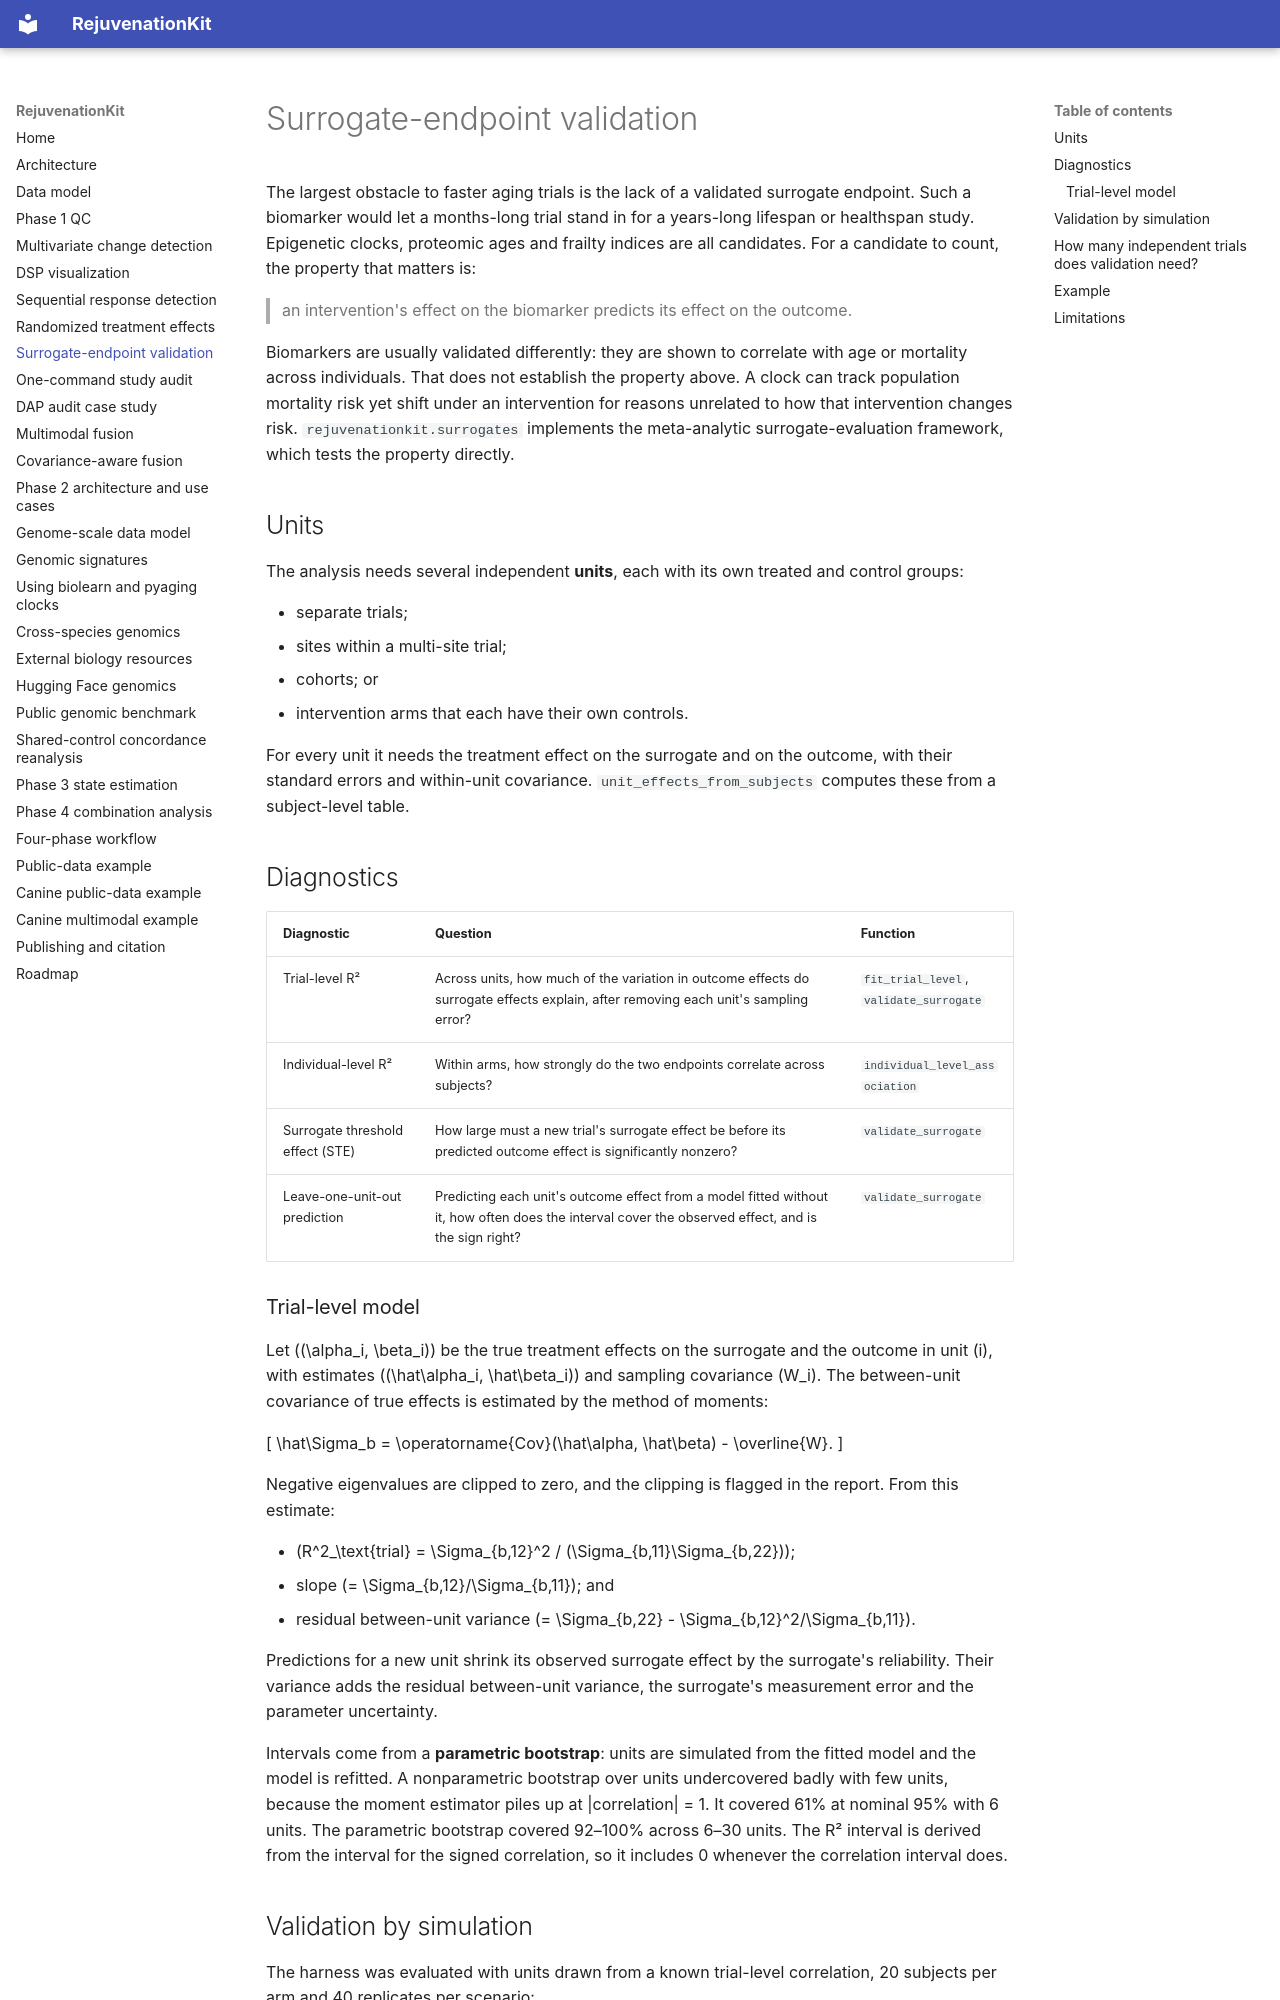

repository: weston-wang/RejuvenationKit · page: surrogate-validation/index.html · generator: mkdocs

# Surrogate-endpoint validation

The largest obstacle to faster aging trials is the lack of a validated surrogate endpoint. Such a
biomarker would let a months-long trial stand in for a years-long lifespan or healthspan study.
Epigenetic clocks, proteomic ages and frailty indices are all candidates. For a candidate to
count, the property that matters is:

> an intervention's effect on the biomarker predicts its effect on the outcome.

Biomarkers are usually validated differently: they are shown to correlate with age or mortality
across individuals. That does not establish the property above. A clock can track population
mortality risk yet shift under an intervention for reasons unrelated to how that intervention
changes risk. `rejuvenationkit.surrogates` implements the meta-analytic surrogate-evaluation
framework, which tests the property directly.

## Units

The analysis needs several independent **units**, each with its own treated and control groups:

- separate trials;
- sites within a multi-site trial;
- cohorts; or
- intervention arms that each have their own controls.

For every unit it needs the treatment effect on the surrogate and on the outcome, with their
standard errors and within-unit covariance. `unit_effects_from_subjects` computes these from a
subject-level table.

## Diagnostics

| Diagnostic | Question | Function |
|---|---|---|
| Trial-level R² | Across units, how much of the variation in outcome effects do surrogate effects explain, after removing each unit's sampling error? | `fit_trial_level`, `validate_surrogate` |
| Individual-level R² | Within arms, how strongly do the two endpoints correlate across subjects? | `individual_level_association` |
| Surrogate threshold effect (STE) | How large must a new trial's surrogate effect be before its predicted outcome effect is significantly nonzero? | `validate_surrogate` |
| Leave-one-unit-out prediction | Predicting each unit's outcome effect from a model fitted without it, how often does the interval cover the observed effect, and is the sign right? | `validate_surrogate` |
